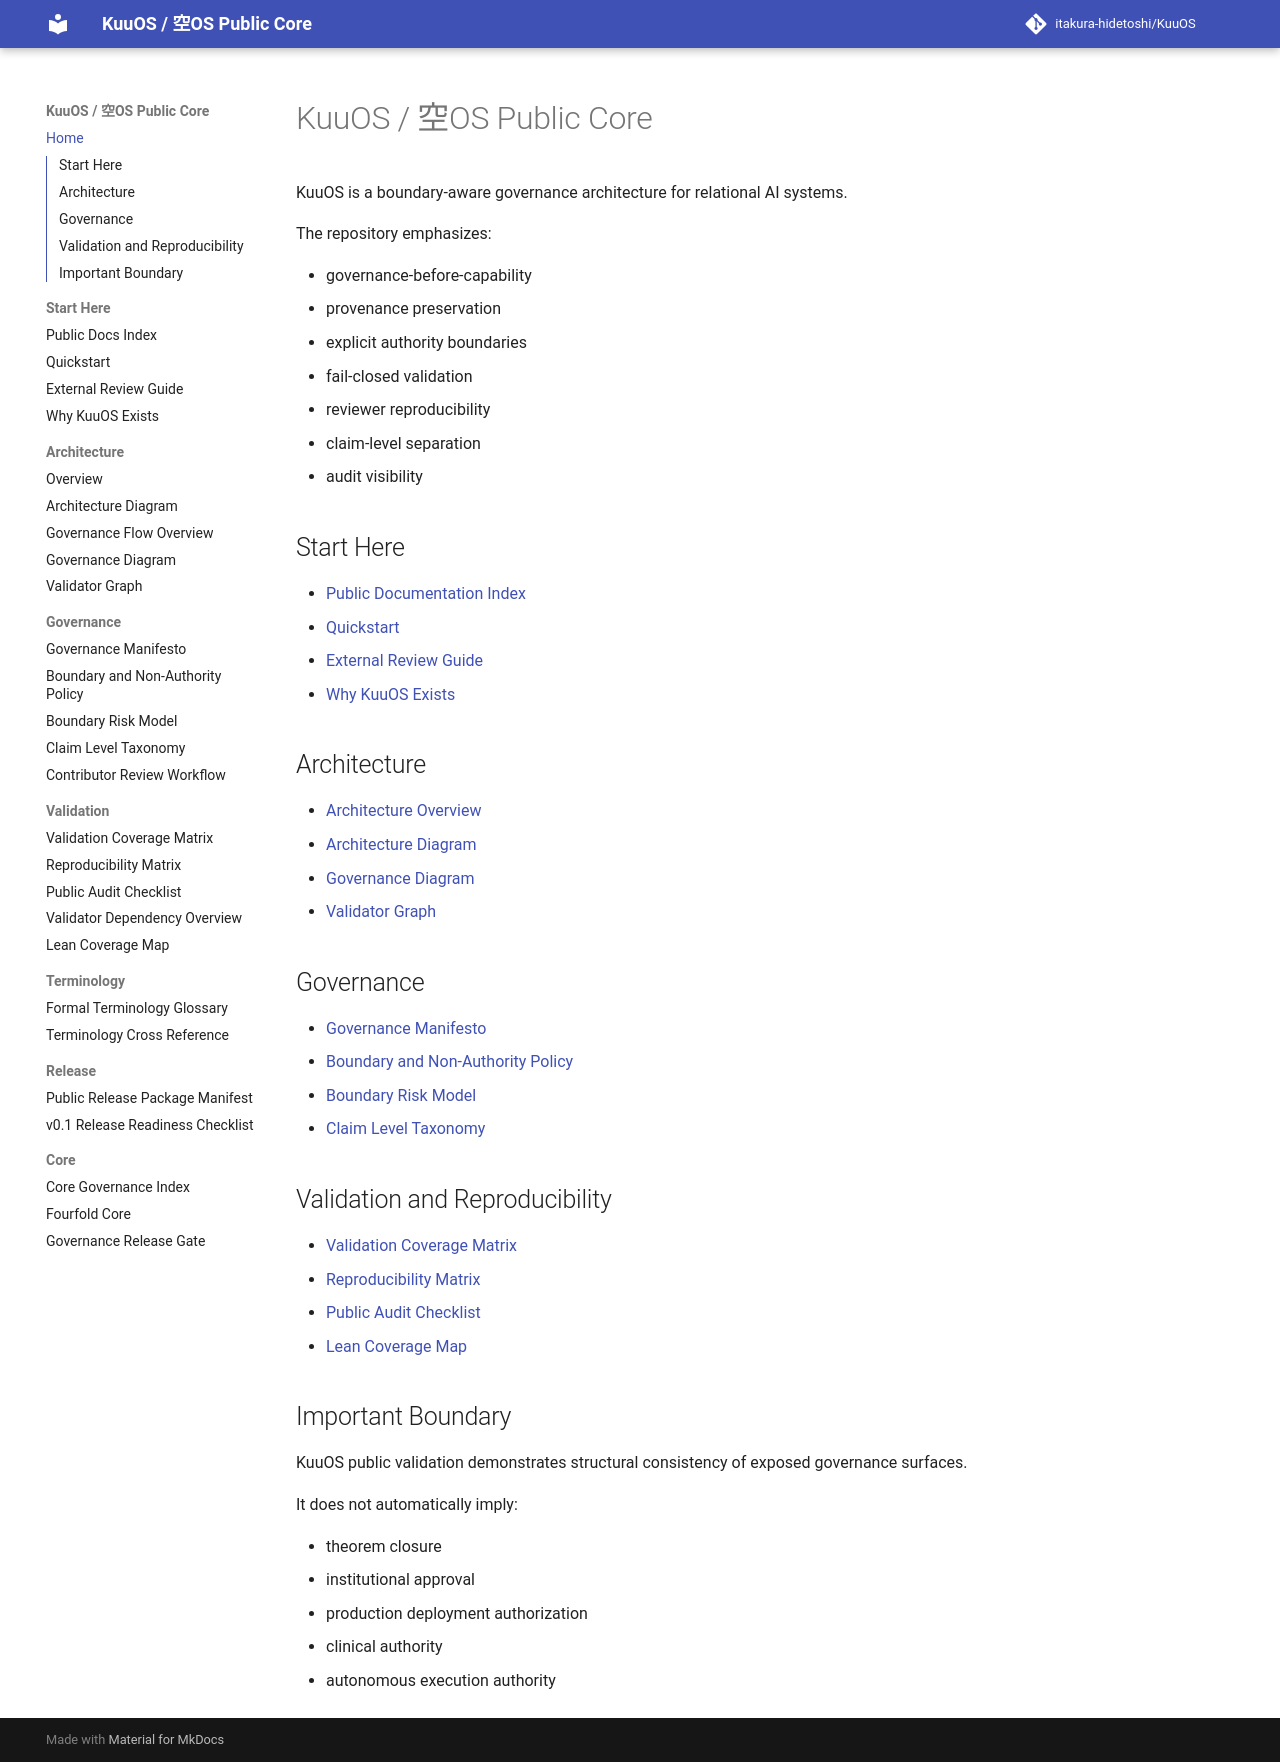

repository: itakura-hidetoshi/KuuOS · page: index.html · generator: mkdocs

# KuuOS / 空OS Public Core

KuuOS is a boundary-aware governance architecture for relational AI systems.

The repository emphasizes:

- governance-before-capability
- provenance preservation
- explicit authority boundaries
- fail-closed validation
- reviewer reproducibility
- claim-level separation
- audit visibility

## Start Here

- [Public Documentation Index](PUBLIC_DOCS_INDEX_v0_1.md)
- [Quickstart](QUICKSTART_v0_1.md)
- [External Review Guide](EXTERNAL_REVIEW_GUIDE_v0_1.md)
- [Why KuuOS Exists](WHY_KUUOS_EXISTS_v0_1.md)

## Architecture

- [Architecture Overview](ARCHITECTURE_OVERVIEW_v0_1.md)
- [Architecture Diagram](ARCHITECTURE_DIAGRAM_v0_1.md)
- [Governance Diagram](GOVERNANCE_DIAGRAM_v0_1.md)
- [Validator Graph](VALIDATOR_GRAPH_v0_1.md)

## Governance

- [Governance Manifesto](KUUOS_GOVERNANCE_MANIFESTO_v0_1.md)
- [Boundary and Non-Authority Policy](BOUNDARY_AND_NONAUTHORITY_POLICY_v0_1.md)
- [Boundary Risk Model](BOUNDARY_RISK_MODEL_v0_1.md)
- [Claim Level Taxonomy](CLAIM_LEVEL_TAXONOMY_v0_1.md)

## Validation and Reproducibility

- [Validation Coverage Matrix](VALIDATION_COVERAGE_MATRIX_v0_1.md)
- [Reproducibility Matrix](REPRODUCIBILITY_MATRIX_v0_1.md)
- [Public Audit Checklist](PUBLIC_AUDIT_CHECKLIST_v0_1.md)
- [Lean Coverage Map](LEAN_COVERAGE_MAP_v0_1.md)

## Important Boundary

KuuOS public validation demonstrates structural consistency of exposed governance surfaces.

It does not automatically imply:

- theorem closure
- institutional approval
- production deployment authorization
- clinical authority
- autonomous execution authority
